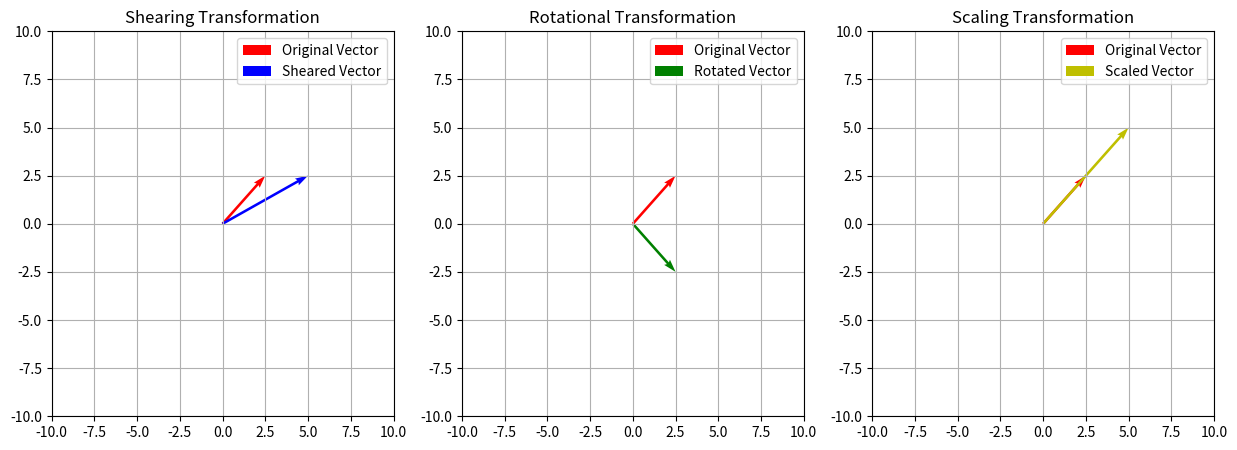

The matplotlib source for this figure:
import matplotlib.pyplot as plt
import numpy as np

# Create a single vector
V = np.array([2.5, 2.5])
new_i = np.array([1, 0])
new_j = np.array([1, 1])
shearing_matrix = np.concatenate((new_i, new_j)).reshape((2, 2), order='F')
rotation_angle = np.pi / 4  # 45 degrees (in radians)

# Apply the shearing transformation
V_sheared = shearing_matrix @ V

new_i = np.array([0, -1])
new_j = np.array([1, 0])
# Define the rotation matrix using new_i and new_j
rotation_matrix = np.column_stack((new_i, new_j))  # Basis vectors as columns
# could also use the rotation angle to define the rotation matrix
# rotation_matrix = np.array([[np.cos(rotation_angle), -np.sin(rotation_angle)],
#                             [np.sin(rotation_angle), np.cos(rotation_angle)]])
V_rotated = rotation_matrix @ V

new_i = np.array([1, 1])
new_j = np.array([1, 1])
# Define the scaling matrix using new_i and new_j
scaling_matrix = np.column_stack((new_i, new_j))  # Basis vectors as columns
V_scaled = scaling_matrix @ V

# Create three subplots
fig, (ax1, ax2, ax3) = plt.subplots(1, 3, figsize=(15, 5))

# Plot the sheared vector
ax1.quiver(0, 0, V[0], V[1], angles='xy', scale_units='xy', scale=1, color='r', label='Original Vector')
ax1.quiver(0, 0, V_sheared[0], V_sheared[1], angles='xy', scale_units='xy', scale=1, color='b', label='Sheared Vector')
ax1.set_xlim([-10, 10])
ax1.set_ylim([-10, 10])
ax1.set_title("Shearing Transformation")
ax1.grid(True)
ax1.legend()

# Plot the rotated vector
ax2.quiver(0, 0, V[0], V[1], angles='xy', scale_units='xy', scale=1, color='r', label='Original Vector')
ax2.quiver(0, 0, V_rotated[0], V_rotated[1], angles='xy', scale_units='xy', scale=1, color='g', label='Rotated Vector')
ax2.set_xlim([-10, 10])
ax2.set_ylim([-10, 10])
ax2.set_title("Rotational Transformation")
ax2.grid(True)
ax2.legend()

# Plot the scaled vector
ax3.quiver(0, 0, V[0], V[1], angles='xy', scale_units='xy', scale=1, color='r', label='Original Vector')
ax3.quiver(0, 0, V_scaled[0], V_scaled[1], angles='xy', scale_units='xy', scale=1, color='y', label='Scaled Vector')
ax3.set_xlim([-10, 10])
ax3.set_ylim([-10, 10])
ax3.set_title("Scaling Transformation")
ax3.grid(True)
ax3.legend()


plt.show()